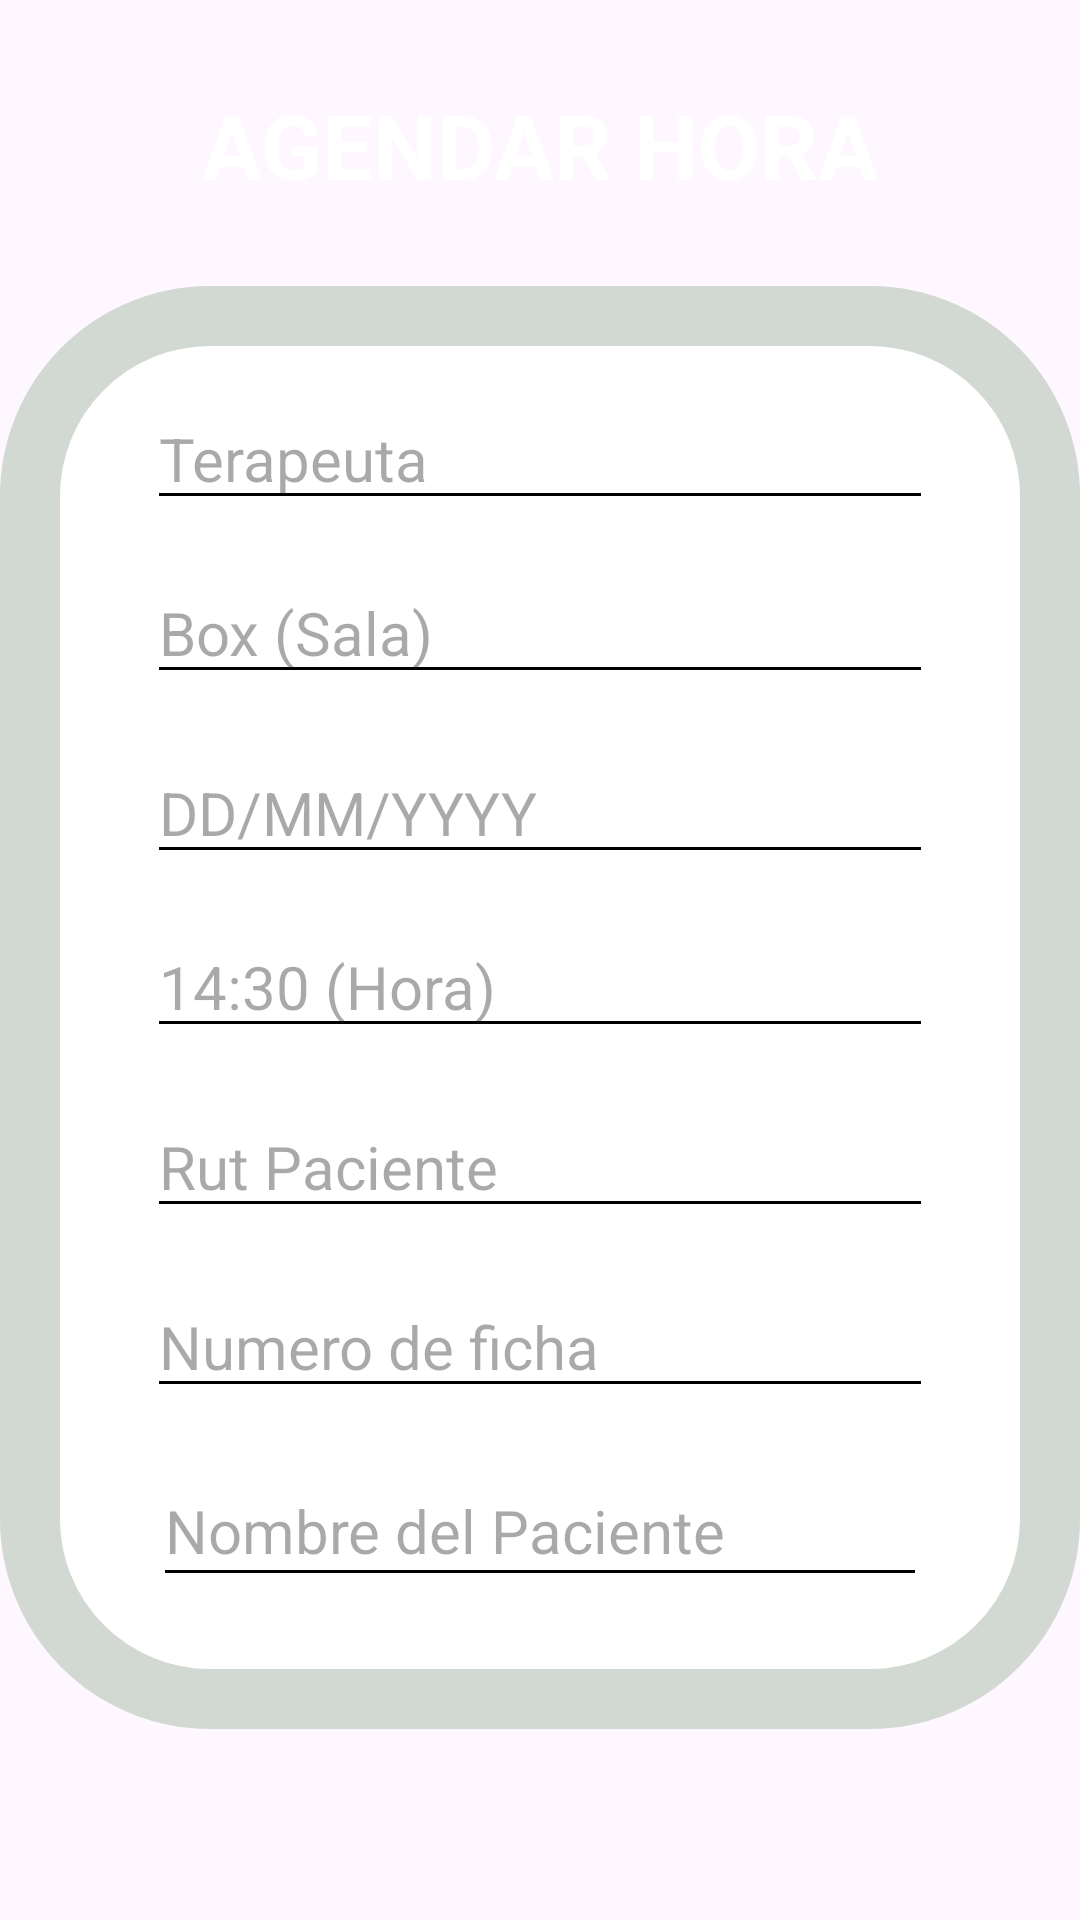

Write the Android layout XML for this screen, with the resource values it uses.
<!-- AndroidManifest.xml: application theme Theme.CarnetDigital -->
<!-- res/layout/activity_registrar_agenda_hora.xml -->
<?xml version="1.0" encoding="utf-8"?>
<androidx.constraintlayout.widget.ConstraintLayout xmlns:android="http://schemas.android.com/apk/res/android"
    xmlns:app="http://schemas.android.com/apk/res-auto"
    xmlns:tools="http://schemas.android.com/tools"
    android:layout_width="match_parent"
    android:layout_height="match_parent"
    android:background="@drawable/fondo_gradiente"
    tools:context=".Vista.RegistrarAgendaHora">

    <Button
        android:id="@+id/btnRegistrar"
        android:layout_width="wrap_content"
        android:layout_height="wrap_content"
        android:layout_marginStart="110dp"
        android:layout_marginTop="21dp"
        android:layout_marginEnd="110dp"
        android:layout_marginBottom="48dp"
        android:backgroundTint="#3D4A87"
        android:text="Registrar"
        android:textSize="34sp"
        android:textStyle="bold"
        app:layout_constraintBottom_toBottomOf="parent"
        app:layout_constraintEnd_toEndOf="parent"
        app:layout_constraintHorizontal_bias="1.0"
        app:layout_constraintStart_toStartOf="parent"
        app:layout_constraintTop_toBottomOf="@+id/constraintLayout6"
        app:layout_constraintVertical_bias="0.346"
        tools:ignore="HardcodedText,MissingConstraints" />

    <androidx.constraintlayout.widget.ConstraintLayout
        android:id="@+id/constraintLayout6"
        android:layout_width="360dp"
        android:layout_height="481dp"
        android:layout_marginStart="30dp"
        android:layout_marginTop="27dp"
        android:layout_marginEnd="30dp"
        android:background="@drawable/bordegrueso"
        app:layout_constraintEnd_toEndOf="parent"
        app:layout_constraintStart_toStartOf="parent"
        app:layout_constraintTop_toBottomOf="@+id/textView">

        <EditText
            android:id="@+id/txtNombrePaciente"
            android:layout_width="258dp"
            android:layout_height="47dp"
            android:layout_marginStart="44dp"
            android:layout_marginTop="16dp"
            android:layout_marginEnd="44dp"
            android:backgroundTint="@color/black"
            android:ems="10"
            android:hint="Nombre del Paciente"
            android:inputType="text"
            android:textSize="20sp"
            app:layout_constraintEnd_toEndOf="parent"
            app:layout_constraintStart_toStartOf="parent"
            app:layout_constraintTop_toBottomOf="@+id/txtNumFicha"
            tools:ignore="Autofill,HardcodedText,TextContrastCheck,DuplicateSpeakableTextCheck,TouchTargetSizeCheck" />

        <EditText
            android:id="@+id/txtNumFicha"
            android:layout_width="262dp"
            android:layout_height="wrap_content"
            android:layout_marginStart="44dp"
            android:layout_marginTop="16dp"
            android:layout_marginEnd="44dp"
            android:backgroundTint="@color/black"
            android:ems="10"
            android:hint="Numero de ficha"
            android:inputType="date"
            android:textSize="20sp"
            app:layout_constraintEnd_toEndOf="parent"
            app:layout_constraintStart_toStartOf="parent"
            app:layout_constraintTop_toBottomOf="@+id/txtRutPaciente"
            tools:ignore="Autofill,HardcodedText,TextContrastCheck" />

        <EditText
            android:id="@+id/txtFecha"
            android:layout_width="262dp"
            android:layout_height="wrap_content"
            android:layout_marginStart="44dp"
            android:layout_marginTop="16dp"
            android:layout_marginEnd="44dp"
            android:backgroundTint="@color/black"
            android:ems="10"
            android:hint="DD/MM/YYYY"
            android:inputType="date"
            android:textSize="20sp"
            app:layout_constraintEnd_toEndOf="parent"
            app:layout_constraintStart_toStartOf="parent"
            app:layout_constraintTop_toBottomOf="@+id/txtBox"
            tools:ignore="Autofill,HardcodedText,TextContrastCheck" />

        <EditText
            android:id="@+id/txtHorario"
            android:layout_width="262dp"
            android:layout_height="42dp"
            android:layout_marginStart="44dp"
            android:layout_marginTop="16dp"
            android:layout_marginEnd="44dp"
            android:backgroundTint="@color/black"
            android:ems="10"
            android:hint="14:30 (Hora)"
            android:inputType="time"
            android:textSize="20sp"
            app:layout_constraintEnd_toEndOf="parent"
            app:layout_constraintStart_toStartOf="parent"
            app:layout_constraintTop_toBottomOf="@+id/txtFecha"
            tools:ignore="Autofill,HardcodedText,TouchTargetSizeCheck,TextContrastCheck" />

        <EditText
            android:id="@+id/txtBox"
            android:layout_width="262dp"
            android:layout_height="42dp"
            android:layout_marginStart="44dp"
            android:layout_marginTop="16dp"
            android:layout_marginEnd="44dp"
            android:backgroundTint="@color/black"
            android:ems="10"
            android:hint="Box (Sala)"
            android:inputType="text"
            android:text=""
            android:textSize="20sp"
            app:layout_constraintEnd_toEndOf="parent"
            app:layout_constraintStart_toStartOf="parent"
            app:layout_constraintTop_toBottomOf="@+id/txtTerapeuta"
            tools:ignore="Autofill,HardcodedText,TextContrastCheck,TouchTargetSizeCheck" />

        <EditText
            android:id="@+id/txtTerapeuta"
            android:layout_width="262dp"
            android:layout_height="42dp"
            android:layout_marginStart="44dp"
            android:layout_marginTop="36dp"
            android:layout_marginEnd="44dp"
            android:backgroundTint="@color/black"
            android:ems="10"
            android:hint="Terapeuta"
            android:inputType="text"
            android:text=""
            android:textSize="20sp"
            app:layout_constraintEnd_toEndOf="parent"
            app:layout_constraintStart_toStartOf="parent"
            app:layout_constraintTop_toTopOf="parent"
            tools:ignore="Autofill,HardcodedText,TextContrastCheck,TouchTargetSizeCheck" />

        <EditText
            android:id="@+id/txtRutPaciente"
            android:layout_width="262dp"
            android:layout_height="wrap_content"
            android:layout_marginStart="44dp"
            android:layout_marginTop="16dp"
            android:layout_marginEnd="44dp"
            android:backgroundTint="@color/black"
            android:ems="10"
            android:hint="Rut Paciente"
            android:inputType="date"
            android:textSize="20sp"
            app:layout_constraintEnd_toEndOf="parent"
            app:layout_constraintStart_toStartOf="parent"
            app:layout_constraintTop_toBottomOf="@+id/txtHorario"
            tools:ignore="Autofill,HardcodedText,TextContrastCheck,DuplicateSpeakableTextCheck" />

    </androidx.constraintlayout.widget.ConstraintLayout>

    <TextView
        android:id="@+id/textView"
        android:layout_width="wrap_content"
        android:layout_height="wrap_content"
        android:layout_marginStart="97dp"
        android:layout_marginTop="28dp"
        android:layout_marginEnd="97dp"
        android:text="AGENDAR HORA"
        android:textColor="@color/white"
        android:textSize="30dp"
        android:textStyle="bold"
        app:layout_constraintEnd_toEndOf="parent"
        app:layout_constraintStart_toStartOf="parent"
        app:layout_constraintTop_toTopOf="parent"
        tools:ignore="HardcodedText,MissingConstraints,SpUsage" />

</androidx.constraintlayout.widget.ConstraintLayout>
<!-- resources referenced by this layout -->
<resources>
  <color name="black">#FF000000</color>
  <color name="white">#FFFFFFFF</color>
  <!-- drawable bordegrueso (drawable) -->
  <?xml version="1.0" encoding="utf-8"?>
  <shape xmlns:android="http://schemas.android.com/apk/res/android">
  
      <solid android:color="#ffff"/>
  
      <stroke android:width="20dp" android:color="#D2D8D2"/>
      <corners android:radius="60dp"/>
  </shape>
  <style name="Theme.CarnetDigital" parent="Base.Theme.CarnetDigital" />
  <style name="Base.Theme.CarnetDigital" parent="Theme.Material3.DayNight.NoActionBar">
          
          
      </style>
</resources>
